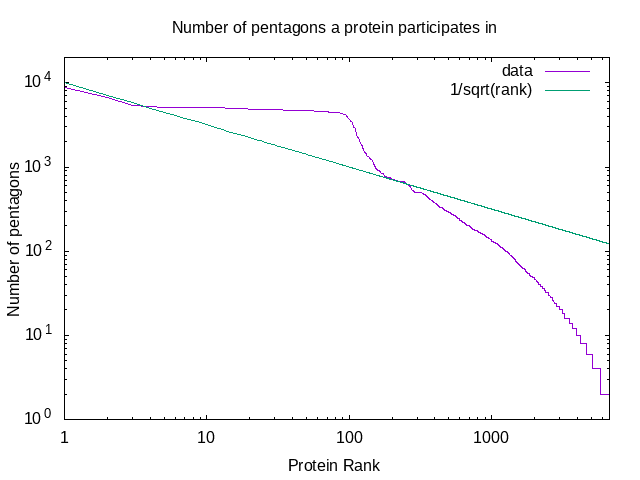

The data file committed next to this chart (first rows):
#
# path-proteins-sym.csv
#
# Rank-ordered counts
#
1	Uniprot:P62854	8838
2	Uniprot:P0CG48	6624
3	Uniprot:P62753	5432
4	Uniprot:P23396	5200
5	Uniprot:P15880	5144
6	Uniprot:P62249	5122
7	Uniprot:P25787	5104
8	Uniprot:P62244	5094
9	Uniprot:P62241	5064
10	Uniprot:P61247	5058
11	Uniprot:P62701	5056
12	Uniprot:P62851	5038
13	Uniprot:P62277	5030
14	Uniprot:P55036	5022
15	Uniprot:P46781	4996
16	Uniprot:P08865	4962
17	Uniprot:P20618	4912
18	Uniprot:P62266	4906
19	Uniprot:P60866	4904
20	Uniprot:P62269	4888
21	Uniprot:P28070	4882
22	Uniprot:Q99460	4874
23	Uniprot:P39019	4840
24	Uniprot:P25786	4838
25	Uniprot:P62280	4836
26	Uniprot:P36578	4834
27	Uniprot:P46777	4828
28	Uniprot:P62263	4820
29	Uniprot:P35998	4818
30	Uniprot:P25788	4818
31	Uniprot:P62195	4818
32	Uniprot:P28074	4814
33	Uniprot:P42766	4812
34	Uniprot:O00487	4784
35	Uniprot:P46778	4738
36	Uniprot:P50914	4738
37	Uniprot:Q13200	4736
38	Uniprot:Q02878	4734
39	Uniprot:P49721	4728
40	Uniprot:Q07020	4726
41	Uniprot:P61513	4722
42	Uniprot:P18124	4710
43	Uniprot:P62829	4704
44	Uniprot:P62424	4702
45	Uniprot:P62750	4694
46	Uniprot:O14818	4688
47	Uniprot:P32969	4688
48	Uniprot:P62081	4686
49	Uniprot:Q15008	4684
50	Uniprot:P46782	4678
51	Uniprot:P84098	4670
52	Uniprot:P60900	4662
53	Uniprot:P49720	4652
54	Uniprot:P27635	4636
55	Uniprot:P43686	4630
56	Uniprot:P62191	4630
... 6,679 more rows
